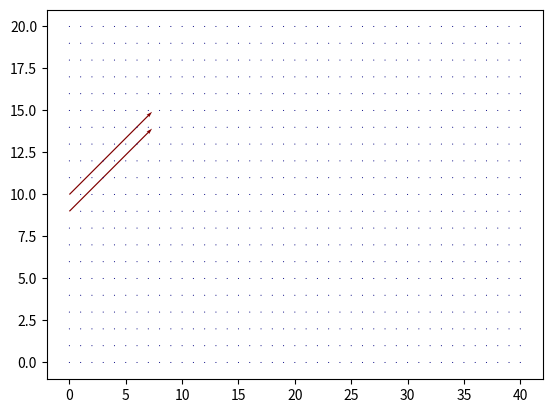
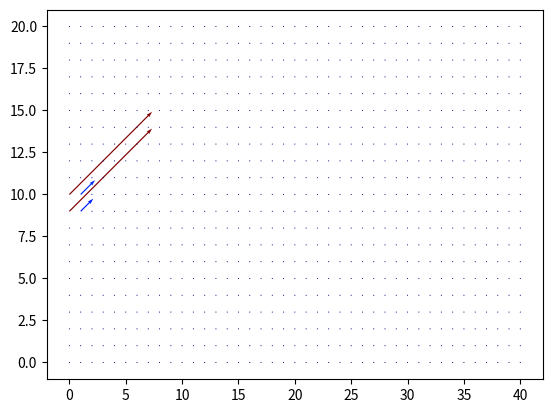
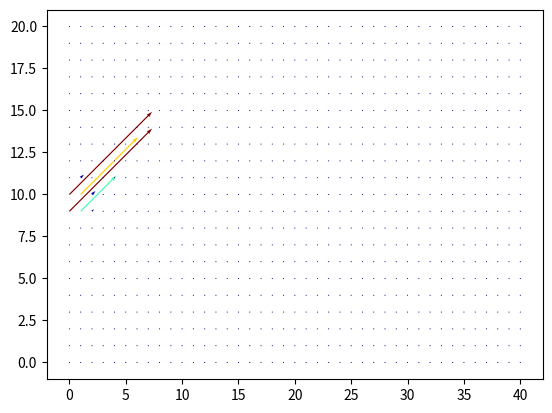
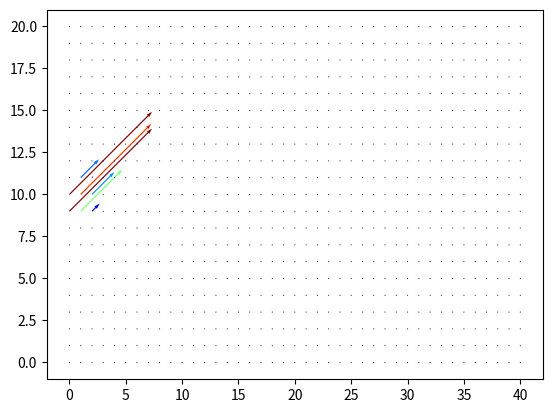
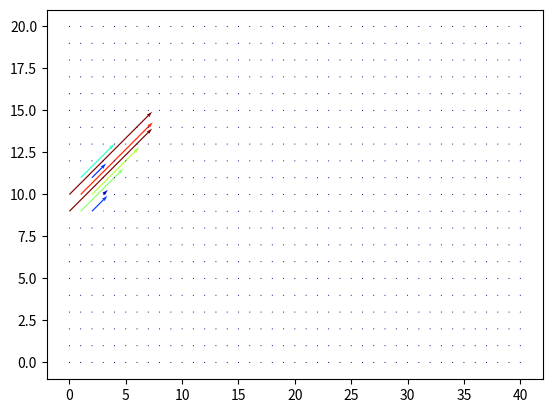
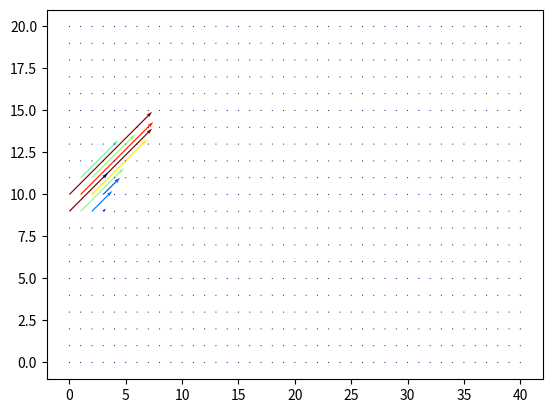
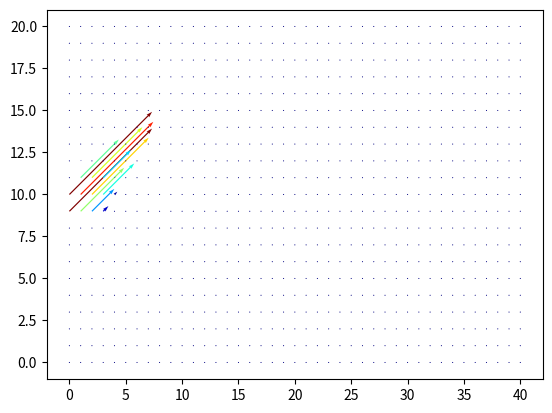
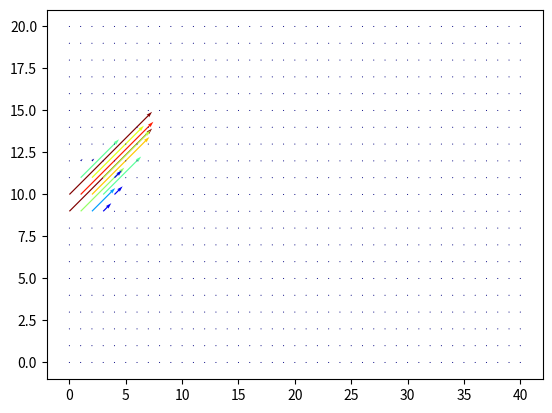
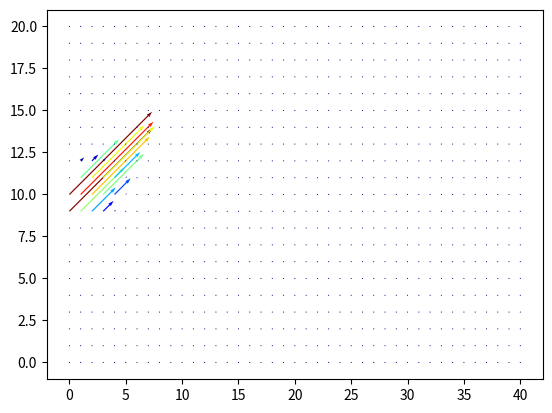
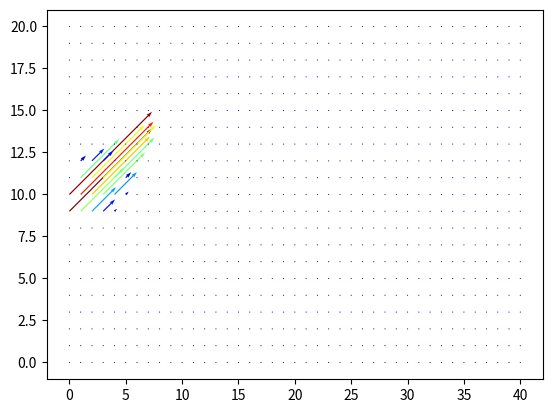
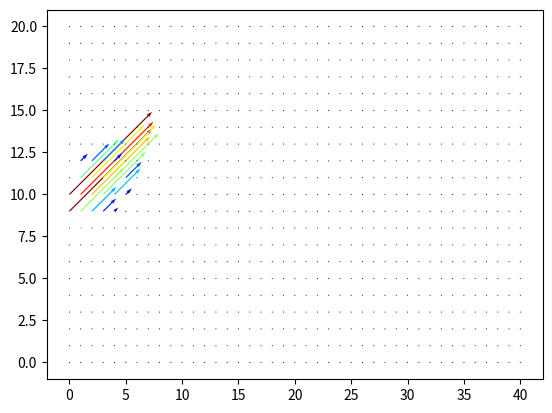
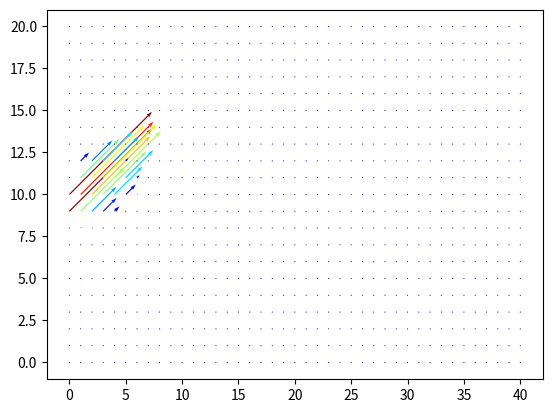
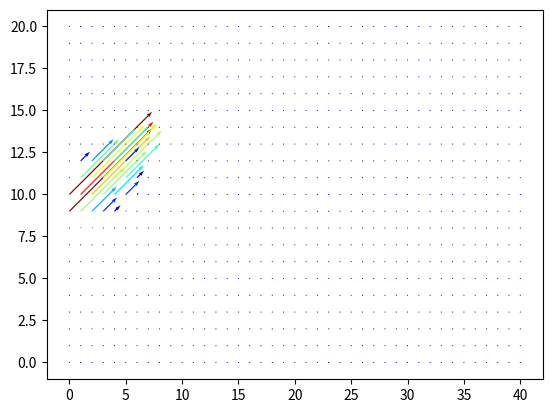
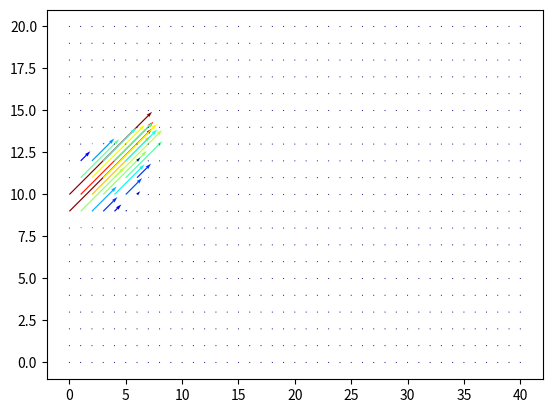
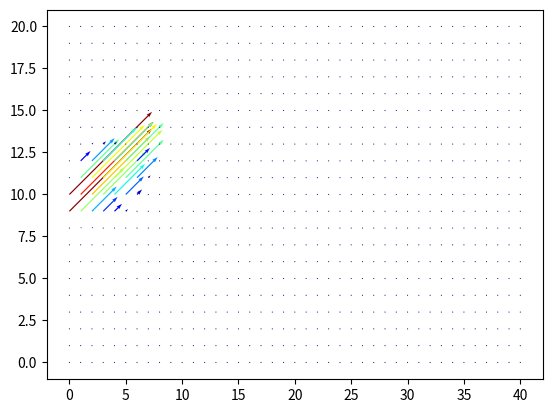
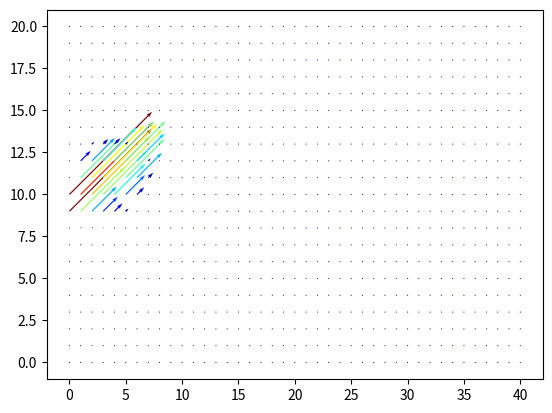

Here is the Python script that generated these plots, in order:
import matplotlib
matplotlib.use('Agg')
from matplotlib import pyplot, cm
from matplotlib.colors import Normalize
#from cfd_burger import *
import numpy 

def equation_of_motion(u, v, nu, dy, dx, dt): 
    # generate the next state as a function of the old state 
    un = u.copy() 
    vn = v.copy() 
    u[1:-1, 1:-1] = (un[1:-1, 1:-1] - dt / dx * un[1:-1, 1:-1] * (un[1:-1, 1:-1] - un[1:-1, 0:-2]) - dt / dy * vn[1:-1, 1:-1] * (un[1:-1, 1:-1] - un[0:-2, 1:-1]) + nu * dt / dx**2 * (un[1:-1, 2:] - 2 * un[1:-1
, 1:-1] + un[1:-1, 0:-2]) + nu * dt / dy**2 * (un[2:, 1:-1] - 2 * un[1:-1, 1:-1] + un[0:-2, 1:-1]))
    v[1:-1, 1:-1] = (vn[1:-1, 1:-1] - dt / dx * un[1:-1, 1:-1] * (vn[1:-1, 1:-1] - vn[1:-1, 0:-2]) - dt / dy * vn[1:-1, 1:-1] * (vn[1:-1, 1:-1] - vn[0:-2, 1:-1]) + nu * dt / dx**2 * (vn[1:-1, 2:] - 2 * vn[1:-1
, 1:-1] + vn[1:-1, 0:-2]) + nu * dt / dy**2 * (vn[2:, 1:-1] - 2 * vn[1:-1, 1:-1] + vn[0:-2, 1:-1]))
    
    return (u,v) 
    
def boundary(u, v, nozzle_u, nozzle_v, nx, ny, t_step): 
    u[0, :] = 0 
    u[-1, :] = 0 
    u[:, 0] = 0 
    u[:, -1] = 0 
    v[0, :] = 0 
    v[-1, :] = 0 
    v[:, 0] = 0 
    v[:, -1] = 0 
    # special nozzle BC 
    u[ny//2-2:ny//2+2, 0] = nozzle_u[t_step] 
    v[ny//2-2:ny//2+2, 0] = nozzle_v[t_step] 
    return (u, v) 
    
def evolve(u, v, nozzle_u, nozzle_v, nx, ny, nu, dx, dy, dt, steps): 
  
    for i in range(steps): 

        (u, v) = equation_of_motion(u, v, nu, dy, dx, dt) 
        (u, v) = boundary(u, v, nozzle_u, nozzle_v, nx, ny, i) 
        
        if (i%50) == 0:
          ax = pyplot.figure() 
          norm = Normalize() 
          magnitude = numpy.sqrt(u[::2]**2 +  v[::2]**2) 
          pyplot.quiver(u[::2], v[::2], norm(magnitude), scale=60, 
          cmap=pyplot.cm.jet) 
          ax.savefig('frame'+str(i).zfill(5)+'.png',dpi=300) 
          ax.clear() 
        
    return (u, v) 

nx = 41 
ny = 41 
dx = 2 / float(nx - 1) 
dy = 2 / float(ny - 1) 


sigma = .001 
nu = 0.01 
dt = sigma * dx * dy / nu 

nt = 2510 
###Assign initial conditions 
initial_u = numpy.zeros((nx, ny)) 
initial_v = numpy.zeros((nx, ny)) 
### Special BC for nozzle 
# located at (0, 1) 
nozzle_u = numpy.append(10*numpy.ones(1000), numpy.zeros(nt)) 
nozzle_v = numpy.append(10*numpy.ones(1000), numpy.zeros(nt))

(final_u, final_v) = evolve(initial_u, initial_v, nozzle_u, nozzle_v, nx, ny, nu, dx, dy, dt, 2510)
